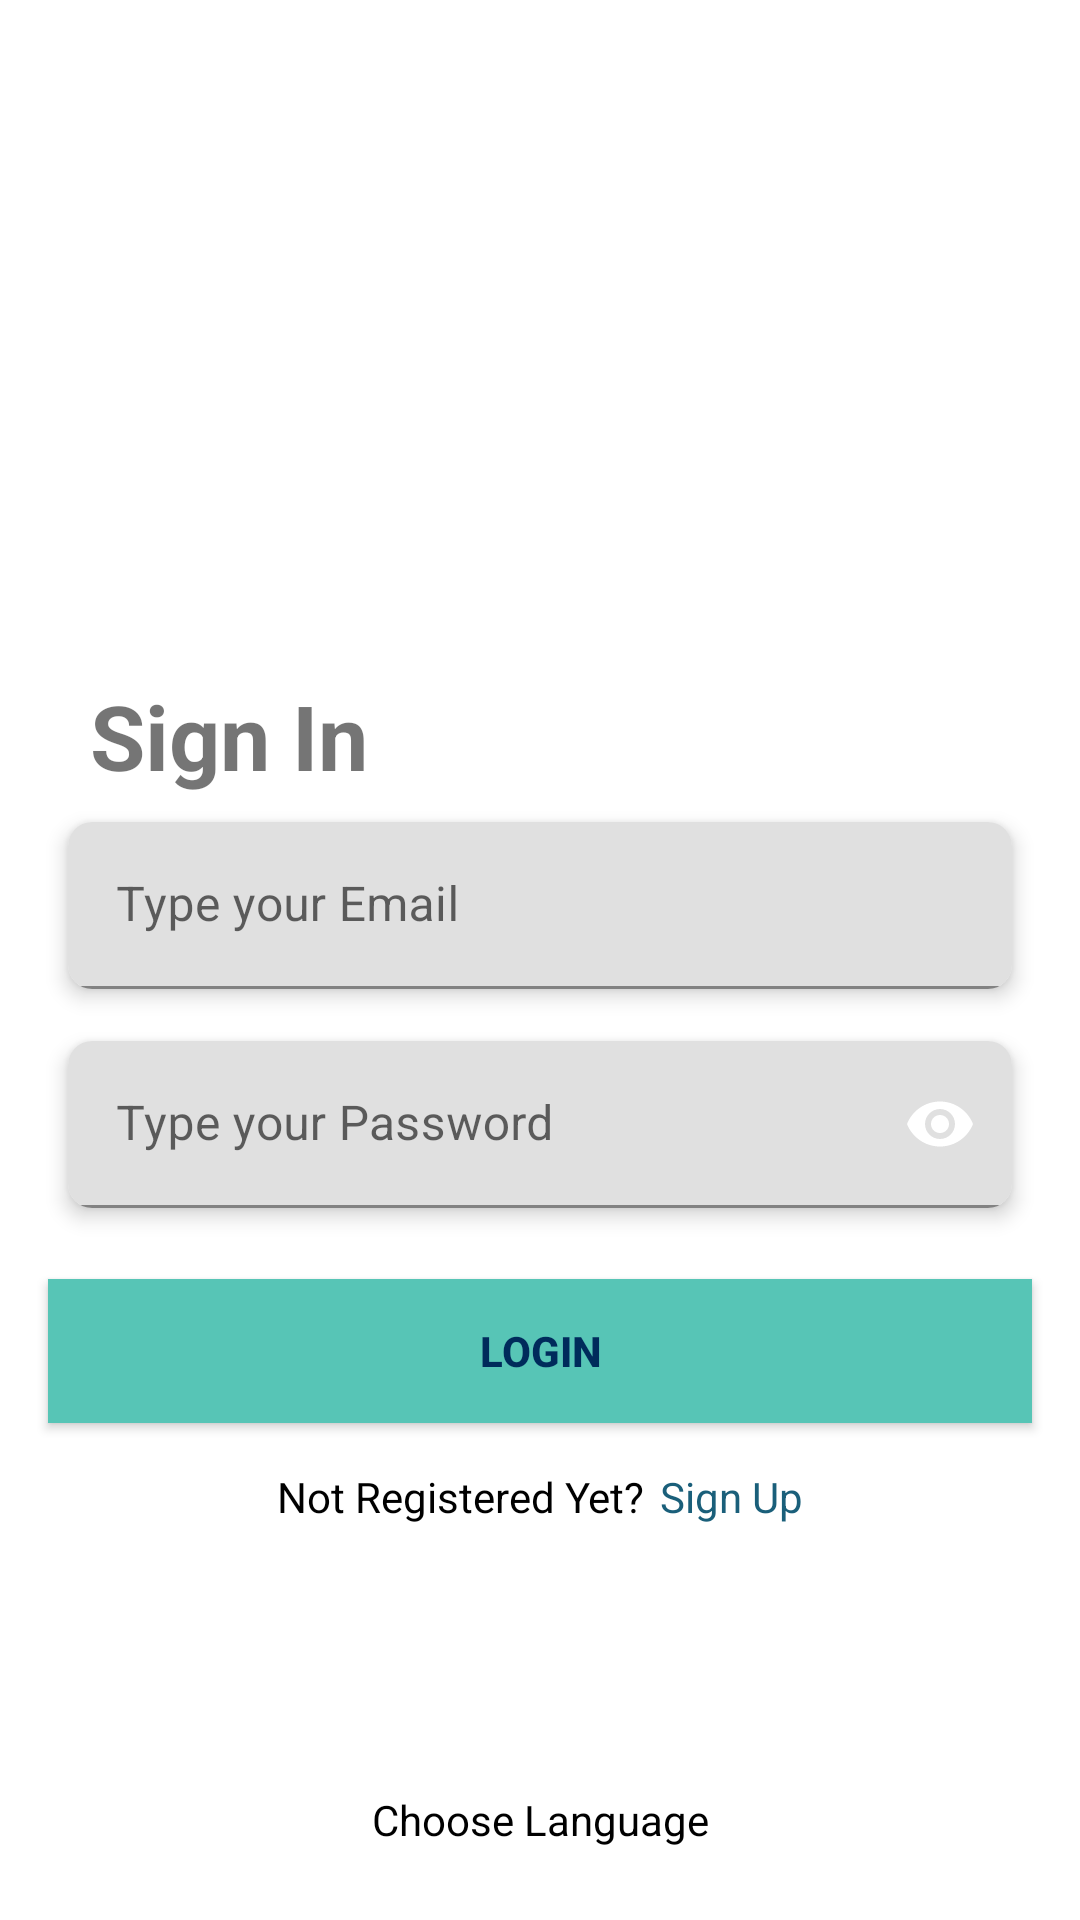

Here is an Android app screen rendered from its layout file. Give the layout XML and the strings, colors and styles it references.
<!-- AndroidManifest.xml: application theme Theme.BinarChallengeCH5 -->
<!-- res/layout/fragment_login.xml -->
<?xml version="1.0" encoding="utf-8"?>
<androidx.constraintlayout.widget.ConstraintLayout xmlns:android="http://schemas.android.com/apk/res/android"
    xmlns:tools="http://schemas.android.com/tools"
    android:layout_width="match_parent"
    android:layout_height="match_parent"
    android:background="@drawable/bg_one"
    xmlns:app="http://schemas.android.com/apk/res-auto"
    tools:context=".ui.loginscreen.LoginFragment">

    <com.google.android.material.imageview.ShapeableImageView
        android:id="@+id/iv_login"
        android:layout_width="225dp"
        android:layout_height="225dp"
        android:src="@drawable/ic_login"
        app:layout_constraintStart_toStartOf="parent"
        app:layout_constraintEnd_toEndOf="parent"
        app:layout_constraintTop_toTopOf="parent"/>

    <com.google.android.material.textview.MaterialTextView
        android:id="@+id/tv_title"
        android:layout_width="wrap_content"
        android:layout_height="wrap_content"
        android:text="@string/sign_in"
        android:textSize="30dp"
        android:textStyle="bold"
        android:layout_marginStart="30dp"
        app:layout_constraintStart_toStartOf="parent"
        app:layout_constraintTop_toBottomOf="@id/iv_login"/>

    <androidx.cardview.widget.CardView
        android:id="@+id/cv_email"
        android:layout_width="match_parent"
        android:layout_height="wrap_content"
        android:radius="8dp"
        app:cardCornerRadius="8dp"
        app:cardElevation="4dp"
        app:cardUseCompatPadding="true"
        android:layout_marginHorizontal="16dp"
        app:layout_constraintStart_toStartOf="parent"
        app:layout_constraintTop_toBottomOf="@id/tv_title">
        <com.google.android.material.textfield.TextInputLayout
            android:id="@+id/ti_email"
            android:layout_width="match_parent"
            android:layout_height="wrap_content"
            app:boxStrokeColor="@color/sea"
            app:hintTextColor="@color/sea"
            app:layout_constraintEnd_toEndOf="parent"
            app:layout_constraintStart_toStartOf="parent"
            app:layout_constraintTop_toTopOf="parent">

            <com.google.android.material.textfield.TextInputEditText
                android:id="@+id/et_email"
                android:layout_width="match_parent"
                android:layout_height="wrap_content"
                android:hint="@string/type_your_email"
                android:inputType="textEmailAddress" />
        </com.google.android.material.textfield.TextInputLayout>
    </androidx.cardview.widget.CardView>

    <androidx.cardview.widget.CardView
        android:id="@+id/cv_password"
        android:layout_width="match_parent"
        android:layout_height="wrap_content"
        android:radius="8dp"
        app:cardCornerRadius="8dp"
        app:cardElevation="4dp"
        app:cardUseCompatPadding="true"
        android:layout_marginHorizontal="16dp"
        app:layout_constraintStart_toStartOf="parent"
        app:layout_constraintTop_toBottomOf="@id/cv_email">
        <com.google.android.material.textfield.TextInputLayout
            android:id="@+id/ti_password"
            android:layout_width="match_parent"
            android:layout_height="wrap_content"
            app:boxStrokeColor="@color/sea"
            app:hintTextColor="@color/sea"
            app:endIconMode="password_toggle"
            app:passwordToggleEnabled="true"
            app:layout_constraintEnd_toEndOf="parent"
            app:layout_constraintStart_toStartOf="parent"
            app:layout_constraintTop_toBottomOf="@id/ti_email">

            <com.google.android.material.textfield.TextInputEditText
                android:id="@+id/et_password"
                android:layout_width="match_parent"
                android:layout_height="wrap_content"
                android:hint="@string/type_your_password"
                android:inputType="textPassword" />
        </com.google.android.material.textfield.TextInputLayout>
    </androidx.cardview.widget.CardView>

    <androidx.appcompat.widget.AppCompatButton
        android:id="@+id/btn_login"
        android:layout_width="0dp"
        android:layout_height="wrap_content"
        android:layout_marginHorizontal="16dp"
        android:background="@color/teal"
        android:text="@string/login"
        android:textColor="@color/cold"
        android:textStyle="bold"
        android:layout_marginTop="15dp"
        app:layout_constraintEnd_toEndOf="parent"
        app:layout_constraintStart_toStartOf="parent"
        app:layout_constraintTop_toBottomOf="@+id/cv_password" />

    <androidx.constraintlayout.widget.ConstraintLayout
        android:layout_width="wrap_content"
        android:layout_height="wrap_content"
        android:paddingTop="15dp"
        app:layout_constraintTop_toBottomOf="@+id/btn_login"
        app:layout_constraintStart_toStartOf="parent"
        app:layout_constraintEnd_toEndOf="parent">
    <com.google.android.material.textview.MaterialTextView
        android:id="@+id/tv_notregisteredyet"
        android:layout_width="wrap_content"
        android:layout_height="wrap_content"
        android:textColor="@color/black"
        android:text="@string/not_registered_yet"
        app:layout_constraintTop_toTopOf="parent"
        app:layout_constraintStart_toStartOf="parent"
        app:layout_constraintEnd_toStartOf="@id/tv_register"/>

    <com.google.android.material.textview.MaterialTextView
        android:id="@+id/tv_register"
        android:layout_width="wrap_content"
        android:layout_height="wrap_content"
        android:textColor="@color/sea"
        android:text="@string/sign_up"
        android:layout_marginStart="5dp"
        app:layout_constraintTop_toTopOf="@id/tv_notregisteredyet"
        app:layout_constraintStart_toEndOf="@id/tv_notregisteredyet"
        app:layout_constraintEnd_toEndOf="parent"/>

    </androidx.constraintlayout.widget.ConstraintLayout>

    <com.google.android.material.textview.MaterialTextView
        android:id="@+id/tv_language"
        android:layout_width="wrap_content"
        android:layout_height="wrap_content"
        android:text="@string/choose_language"
        android:textColor="@android:color/black"
        app:layout_constraintBottom_toBottomOf="parent"
        app:layout_constraintStart_toStartOf="parent"
        app:layout_constraintEnd_toEndOf="parent"
        android:paddingBottom="24dp"/>



</androidx.constraintlayout.widget.ConstraintLayout>
<!-- resources referenced by this layout -->
<resources>
  <color name="black">#FF000000</color>
  <color name="cold">#002B5B</color>
  <color name="sea">#1A5F7A</color>
  <color name="teal">#57C5B6</color>
  <string name="choose_language">Choose Language</string>
  <string name="login">Login</string>
  <string name="not_registered_yet">Not Registered Yet?</string>
  <string name="sign_in">Sign In</string>
  <string name="sign_up">Sign Up</string>
  <string name="type_your_email">Type your Email</string>
  <string name="type_your_password">Type your Password</string>
  <style name="Theme.BinarChallengeCH5" parent="Theme.MaterialComponents.DayNight.NoActionBar">
          
          <item name="colorPrimary">@color/navy</item>
          <item name="colorPrimaryVariant">@color/sea</item>
          <item name="colorOnPrimary">@color/white</item>
          
          <item name="colorSecondary">@color/teal_200</item>
          <item name="colorSecondaryVariant">@color/teal_700</item>
          <item name="colorOnSecondary">@color/black</item>
          
          <item name="android:statusBarColor">?attr/colorPrimaryVariant</item>
          
      </style>
  <color name="navy">#159895</color>
  <color name="white">#FFFFFFFF</color>
  <color name="teal_200">#FF03DAC5</color>
  <color name="teal_700">#FF018786</color>
</resources>
